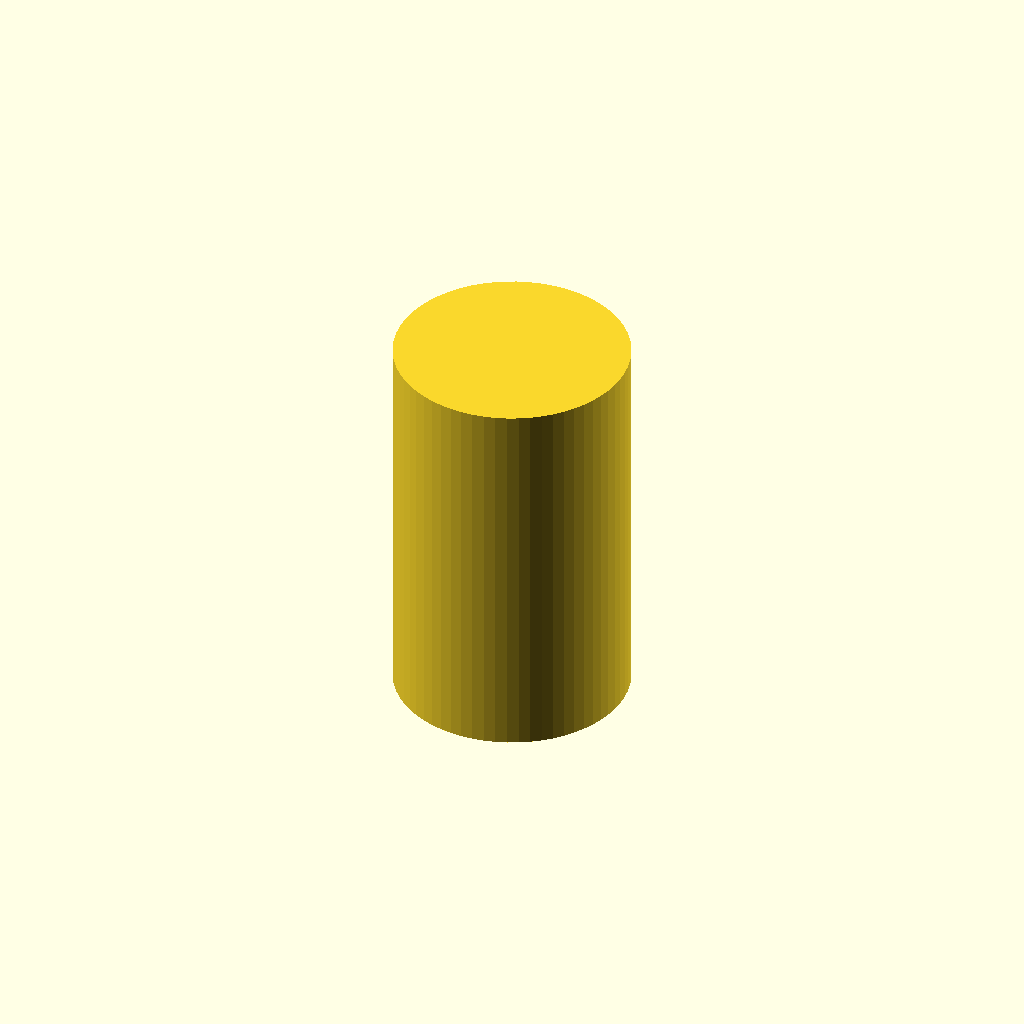
Cell 1: the model at its default parameters.
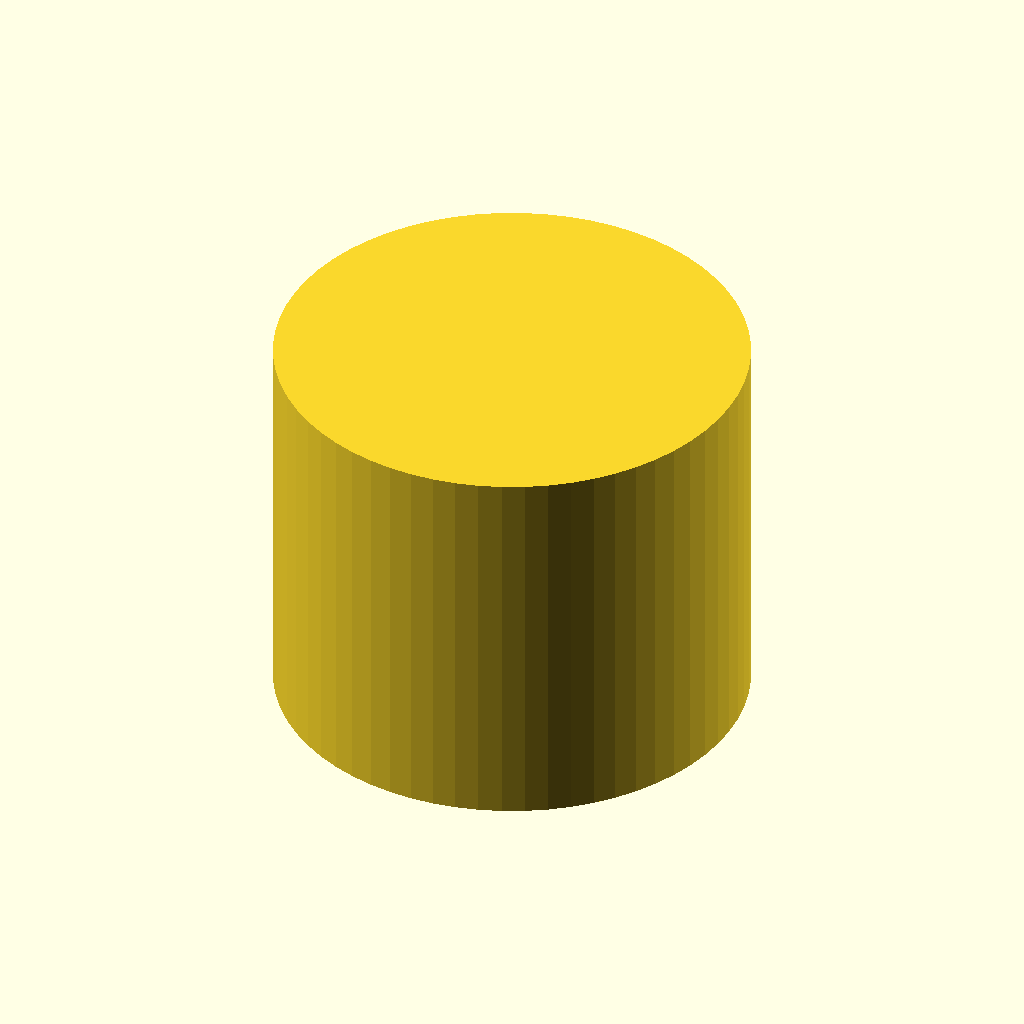
Cell 2: collar_od = 26 (everything else at default).
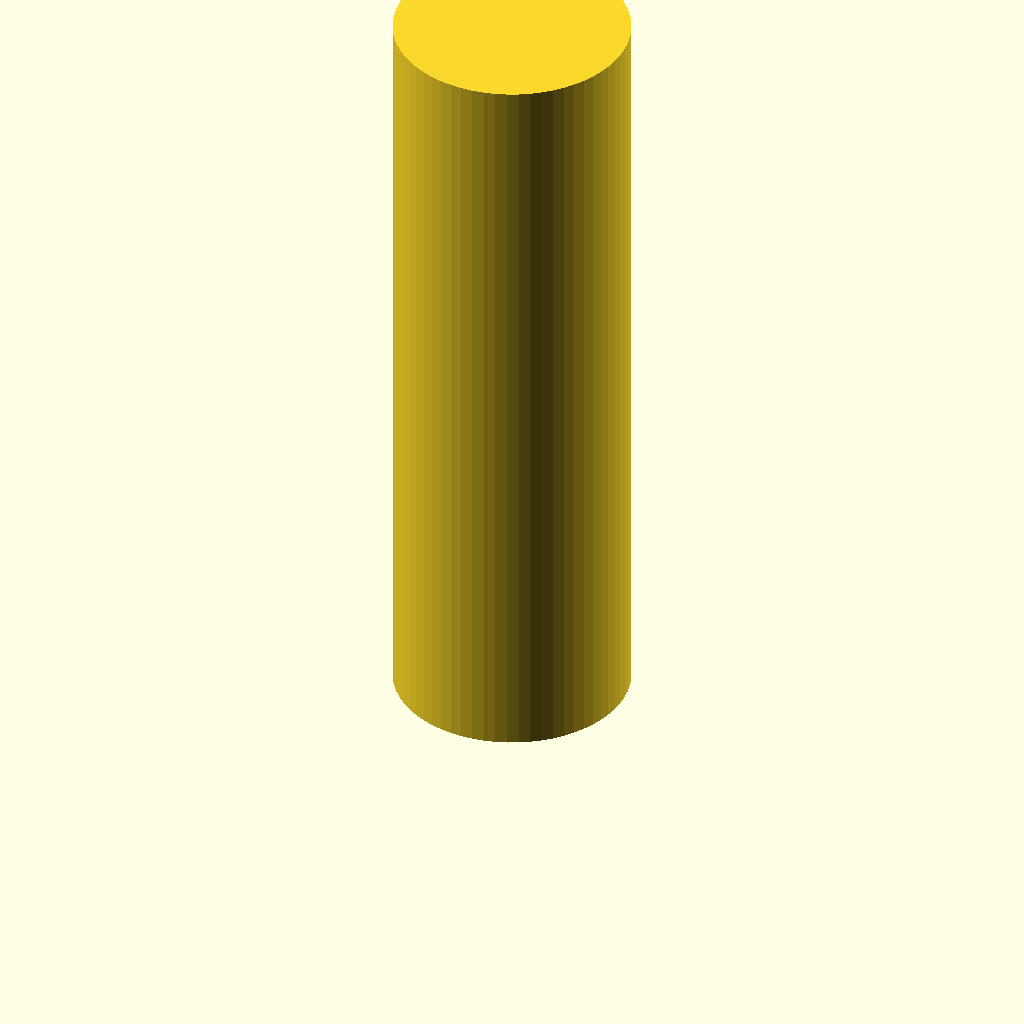
Cell 3: the same model with top_z = 43.
All cells are drawn from one camera (rotation 55°, 0°, 25°, orthographic, colour scheme Cornfield), so only the parameter changes between them.
Source of the model, bench/results/gpu-base-h4-g9/code/qwen3.5-9b/pcr_tube_adapter_s4_checklist_a2.scad:
// PCR Tube Adapter Sleeve - fits 0.2mL tubes into 1.5mL rack holes.
// Print orientation: Collar on bed (z=0 to 1.5), body rises to z=21.5.

// Dimensions
collar_od = 13;
collar_t  = 1.5;
body_od   = 10.8;
top_z     = 21.5;
bore_d    = 6.2;

$fn = 64;

difference() {
    // Main body: Cylinder from z=0 to z=top_z (21.5)
    translate([0, 0, 0]) 
        cylinder(h = top_z, d = collar_od);
    
    // Cut out the bore through the entire height
    // Extend slightly past top_z to ensure the hole is fully open at the top surface
    translate([0, 0, -1]) 
        cylinder(h = top_z + 0.1, d = bore_d);
    
    // Cut out the collar area to create the step down to the body OD
    // The collar sits on the bed (z=0 to 1.5). We cut a cylinder from z=0 to z=1.5
    // with diameter = body_od. We extend slightly past the collar top (1.5) to ensure the step is clean.
    translate([0, 0, -1]) 
        cylinder(h = collar_t + 0.01, d = body_od);
}
Parameter table extracted from the source (name, type, default, range or options):
collar_od: number, default 13
collar_t: number, default 1.5
body_od: number, default 10.8
top_z: number, default 21.5
bore_d: number, default 6.2
